Labelled photos from "dataset", an image-classification folder in Aryawwww/Image-Programming-group-10. The possible labels are: tomato bacterial spot, tomato late blight, tomato septoria leaf spot, tomato yellow leaf curl virus, tomato healthy.

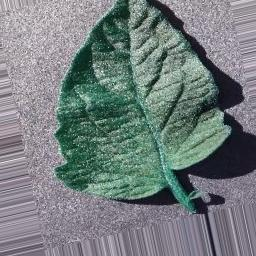
Label: tomato bacterial spot

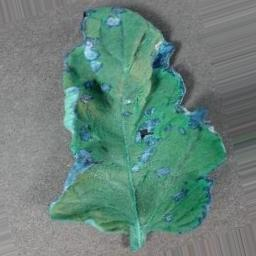
Label: tomato healthy

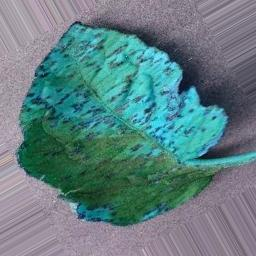
Label: tomato healthy

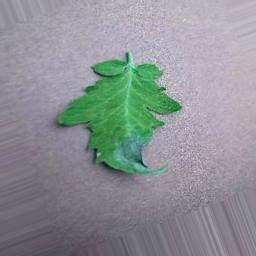
Label: tomato late blight

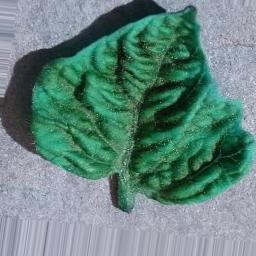
Label: tomato yellow leaf curl virus

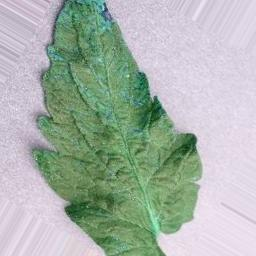
Label: tomato septoria leaf spot
